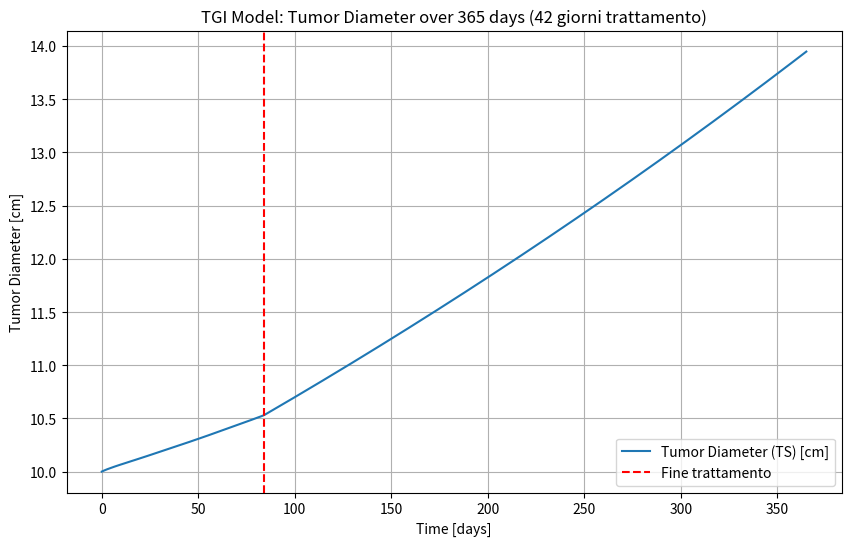
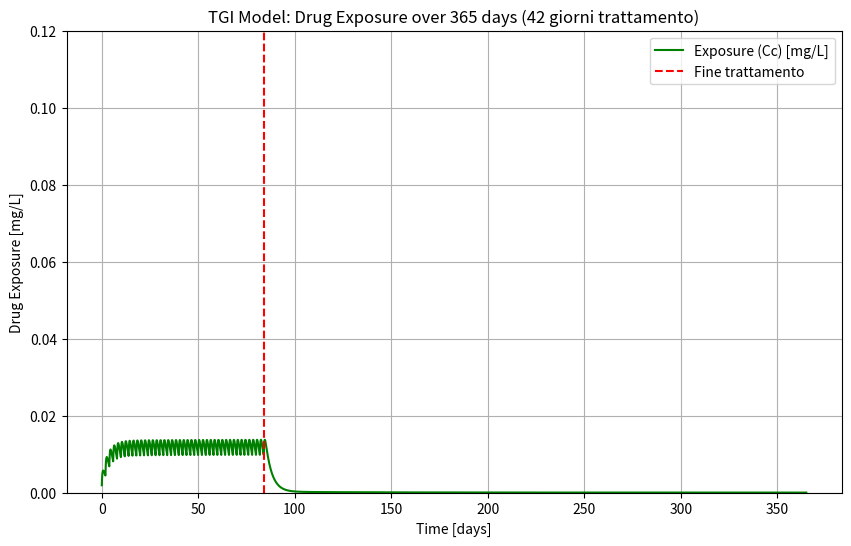

Python code for these plots, in order:
"""
Simulazione modello TGI con dosaggio orale multiplo semplice
PK a due compartimenti (orale)
PD log-kill con decadimento esponenziale della resistenza
Unità: giorni
TS = diametro del tumore [cm]
TS0 = 10 cm
Trattamento: 20 mg ogni 2 giorni per i primi 42 giorni
Simulazione totale: 365 giorni
Grafici: Tumor Diameter (TS) e Exposure (Cc)
"""

import numpy as np
from scipy.integrate import solve_ivp
import matplotlib.pyplot as plt

# -----------------------------
# 1. PARAMETRI (unità in giorni)
# -----------------------------
ka = 3.024           # assorbimento orale [1/d]
CL = 818.4           # clearance centrale [L/d]
V1 = 2700            # volume compartimento centrale [L]
V2 = 774             # volume compartimento periferico [L]
Q = 16.512           # intercompartmental clearance [L/d]

kge = 0.001     # crescita tumorale esponenziale [1/d]
kkill = 0.1   # tasso killing farmaco [1/d]
#kkill = 2.42e-02     # tasso killing farmaco [1/d]
lambda_res = 0.002 # decadimento efficacia (resistenza) [1/d]
#lambda_res = 9.22e-02 # decadimento efficacia (resistenza) [1/d]

TS0 = 10.0           # diametro iniziale del tumore [cm]

# -----------------------------
# 2. DOSE E REGIME TERAPEUTICO
# -----------------------------
dose = 20
treatment_duration = 84
dose_interval = 2.0
dose_times = np.arange(0, treatment_duration+0.1, dose_interval) # tempi delle dosi
sim_duration = 365

# -----------------------------
# 3. FUNZIONE ODE
# -----------------------------
def tgi_model(t, y, dose_active=True):
    A_gut, Ac, Ap, TS, timeSinceTrtStart = y
    k12 = Q / V1
    k21 = Q / V2

    dA_gut = -ka * A_gut
    dAc = ka * A_gut - k12*Ac - (CL/V1)*Ac + k21*Ap
    dAp = k12*Ac - k21*Ap

    EXPOSURE = Ac / V1

    # la variabile viene integrata da solve_ivp
    dtimeSinceTrtStart = 1.0 if dose_active else 0.0

    # uso direttamente timeSinceTrtStart (non "new")
    K = kkill * EXPOSURE * np.exp(-lambda_res * timeSinceTrtStart) * np.exp(-0.1*TS) if dose_active else 0.0

    if TS > 1e12:
        dTS = 0
    elif TS < 0.08:
        dTS = -K * TS
    else:
        dTS = kge * TS - K * TS

    return [dA_gut, dAc, dAp, dTS, dtimeSinceTrtStart]

# -----------------------------
# 4. SIMULAZIONE STEP PER STEP CON DOSI
# -----------------------------
dt_step = 0.1  # passo di integrazione [giorni]
t_eval = np.arange(0, sim_duration+dt_step, dt_step)

# inizializza
A_gut = 0.0
Ac = 0.0
Ap = 0.0
TS = TS0
timeSinceTrtStart = 0.0

TS_list = []
EXPOSURE_list = []
t_list = []

dose_index = 0

for t in t_eval:
    # somministra dose se siamo al tempo giusto
    if dose_index < len(dose_times) and abs(t - dose_times[dose_index]) < 1e-6:
        A_gut += dose
        dose_index += 1

    # determina se siamo nel periodo di trattamento
    dose_active = t <= treatment_duration

    # integra un piccolo step dt_step
    y_current = [A_gut, Ac, Ap, TS, timeSinceTrtStart]
    sol = solve_ivp(lambda t, y: tgi_model(t, y, dose_active=dose_active),
                    [0, dt_step], y_current, method='RK45', t_eval=[dt_step])
    A_gut, Ac, Ap, TS, timeSinceTrtStart = sol.y[:, -1]

    # salva risultati
    TS_list.append(TS)
    EXPOSURE_list.append(Ac / V1)
    t_list.append(t)

# converti in array
t_array = np.array(t_list)
TS_array = np.array(TS_list)
EXPOSURE_array = np.array(EXPOSURE_list)

# -----------------------------
# 5. GRAFICI
# -----------------------------
plt.figure(figsize=(10,6))
plt.plot(t_array, TS_array, label="Tumor Diameter (TS) [cm]")
plt.axvline(x=treatment_duration, color='red', linestyle='--', label="Fine trattamento")
plt.xlabel("Time [days]")
plt.ylabel("Tumor Diameter [cm]")
plt.title("TGI Model: Tumor Diameter over 365 days (42 giorni trattamento)")
plt.legend()
plt.grid(True)
plt.show(block=False)

plt.figure(figsize=(10,6))
plt.plot(t_array, EXPOSURE_array, label="Exposure (Cc) [mg/L]", color='green')
plt.axvline(x=treatment_duration, color='red', linestyle='--', label="Fine trattamento")
plt.xlabel("Time [days]")
plt.ylabel("Drug Exposure [mg/L]")
plt.ylim([0, 0.12])
plt.title("TGI Model: Drug Exposure over 365 days (42 giorni trattamento)")
plt.legend()
plt.grid(True)
plt.show()
